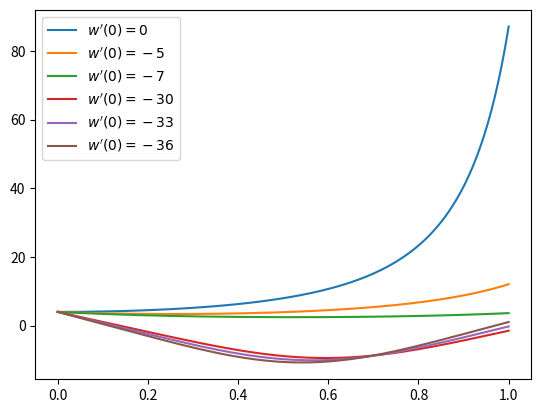

Reproduce this figure in Python.
#!/usr/bin/env python
# coding: utf-8

# # Shooting Method

# In[7]:


import numpy as np
import matplotlib.pyplot as pt


# In[8]:


def rk4_step(y, t, h, f):
    k1 = f(t, y)
    k2 = f(t+h/2, y + h/2*k1)
    k3 = f(t+h/2, y + h/2*k2)
    k4 = f(t+h, y + h*k3)
    return y + h/6*(k1 + 2*k2 + 2*k3 + k4)


# Want to solve:
# 
# $$w''(t)=\frac 32w^2$$
# 
# with $w(0)=4$ and $w(1)=1$. (Example due to Stoer and Bulirsch)

# In[9]:


def f(t, y):
    w, w_prime = y
    return np.array([w_prime, 3/2*w**2])


# The following function carries out the shooting method for a given $w'(0)$ using RK4:

# In[20]:


def shoot(w_prime):
    times = [0]
    y_values = [np.array([4, w_prime])]
    
    h = 1/2**7
    t_end = 1
    
    while times[-1] < t_end:
        y_values.append(rk4_step(y_values[-1], times[-1], h, f))
        times.append(times[-1]+h)
    
    y_values = np.array(y_values)
    
    # actually floating-point-equal due to power-of-2 h
    assert times[-1] == t_end
    
    print("w'(0) = %g  ->  w(1)= %.5g" % (w_prime, y_values[-1,0]))

    pt.plot(times, y_values[:, 0], label="$w'(0)=%.2g$" % w_prime)


# Call `shoot` to see if you can solve the boundary value problem.
# 
# Start with $w'(0)=0$.
# 
# (You may call `pt.legend` to take advantage of automatic labeling.)

# In[19]:



shoot(0)
shoot(-5)
shoot(-7)

pt.grid()
pt.legend(loc="best")


# See if you can find another solution to the boundary value problem by starting with $w'(0)=-30$.
# 
# (You may call `pt.legend` to take advantage of automatic labeling.)

# In[18]:



shoot(-30)
shoot(-33)
shoot(-36)

pt.grid()
pt.legend(loc="best")


# In[ ]:




